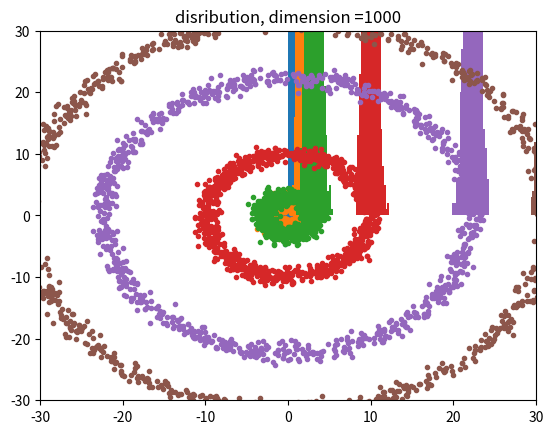

Generate this figure with matplotlib:
import numpy as np
import matplotlib.pyplot as plt

def make_figures(n_dimension=2, n_samples=1000):

    #任意次元の標準正規分布の生成
    mean = np.zeros(n_dimension)   #平均0
    cov = np.identity(n_dimension) #対角正方行列（分散１）
    x = np.random.multivariate_normal(mean,cov,size=n_samples)

    r = np.sqrt(np.sum(np.square(x),axis=1))#原点からの距離を計算

    #原点からの分布を確認するためのベクトルを適当に作成
    theta = np.random.uniform(-np.pi,np.pi,n_samples)

    #距離のヒストグラム 高次になると同じ値に集まる
    plt.hist(r, bins=20)
    plt.xlim([0,50])
    plt.title("distance histgram, dimension ="+str(n_dimension))
    plt.show()

    #2次元上にデータの分布を描く
    p1 = r * np.cos(theta)
    p2 = r * np.sin(theta)
    plt.scatter(p1,p2,marker=".")
    plt.xlim([-30,30])
    plt.ylim([-30,30])
    plt.title("disribution, dimension ="+str(n_dimension))
    plt.show()


seed = 100
np.random.seed(seed)

list_n_dimension = [2,5, 10, 100, 500,1000]
for n_dimension in list_n_dimension:
    make_figures(n_dimension, 1000)

